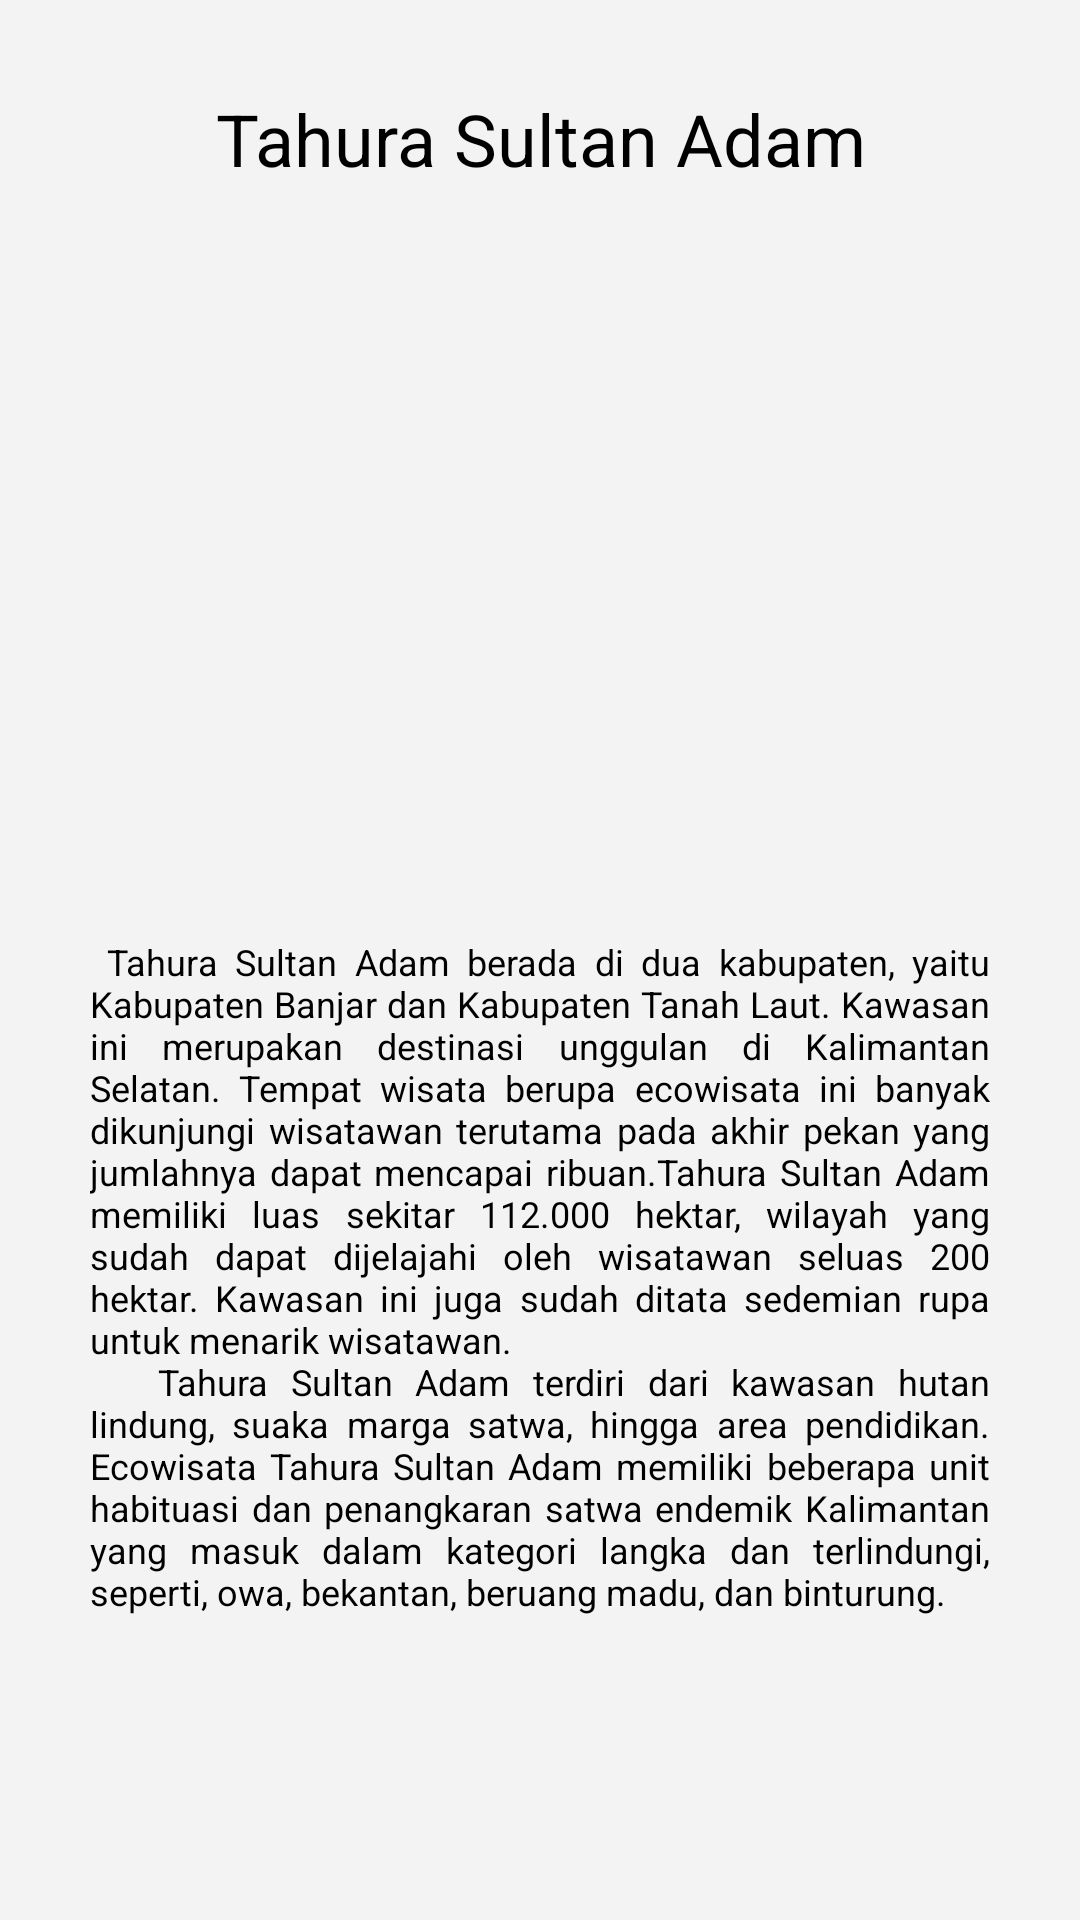

Write the Android layout XML for this screen, with the resource values it uses.
<!-- AndroidManifest.xml: application theme Theme.Wisata -->
<!-- res/layout/activity_tahura.xml -->
<?xml version="1.0" encoding="utf-8"?>
<LinearLayout xmlns:android="http://schemas.android.com/apk/res/android"
    xmlns:app="http://schemas.android.com/apk/res-auto"
    xmlns:tools="http://schemas.android.com/tools"
    android:layout_width="match_parent"
    android:layout_height="match_parent"
    android:orientation="vertical"
    android:padding="30dp"
    tools:context=".TahuraActivity"
    android:background="#f3f3f3">

    <TextView
        android:layout_width="match_parent"
        android:layout_height="wrap_content"
        android:text="Tahura Sultan Adam"
        android:id="@+id/judul"
        android:textColor="#000000"
        android:textSize="24sp"
        android:textAlignment="center"
        />

    <ImageView
        android:id="@+id/gambar"
        android:layout_width="match_parent"
        android:layout_height="250dp"
        android:layout_gravity="center_horizontal"
        android:src="@drawable/mandiangin" />

    <TextView
        android:id="@+id/konten"
        android:layout_width="match_parent"
        android:layout_height="wrap_content"
        android:justificationMode="inter_word"
        android:textColor="#000000"
        android:text="@string/tahura"
        android:textSize="12sp" />

</LinearLayout>
<!-- resources referenced by this layout -->
<resources>
  <string name="tahura">
          <p>
              Tahura Sultan Adam berada di dua kabupaten, yaitu Kabupaten Banjar dan Kabupaten Tanah Laut. Kawasan ini merupakan destinasi unggulan di Kalimantan Selatan. Tempat wisata berupa ecowisata ini banyak dikunjungi wisatawan terutama pada akhir pekan yang jumlahnya dapat mencapai ribuan.Tahura Sultan Adam memiliki luas sekitar 112.000 hektar, wilayah yang sudah dapat dijelajahi oleh wisatawan seluas 200 hektar. Kawasan ini juga sudah ditata sedemian rupa untuk menarik wisatawan.\n
          </p>
          <p>
              Tahura Sultan Adam terdiri dari kawasan hutan lindung, suaka marga satwa, hingga area pendidikan. Ecowisata Tahura Sultan Adam memiliki beberapa unit habituasi dan penangkaran satwa endemik Kalimantan yang masuk dalam kategori langka dan terlindungi, seperti, owa, bekantan, beruang madu, dan binturung.
          </p>
      </string>
</resources>
